The GitHub repository finknj/ChessMate contains a labelled image folder "data" with 13 categories: blue bishop, blue king, blue knight, blue pawn, blue queen, blue rook, temp, yellow bishop, yellow king, yellow knight, yellow pawn, yellow queen, yellow rook. Examples follow, each with its label.

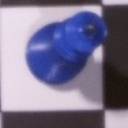
Label: blue king

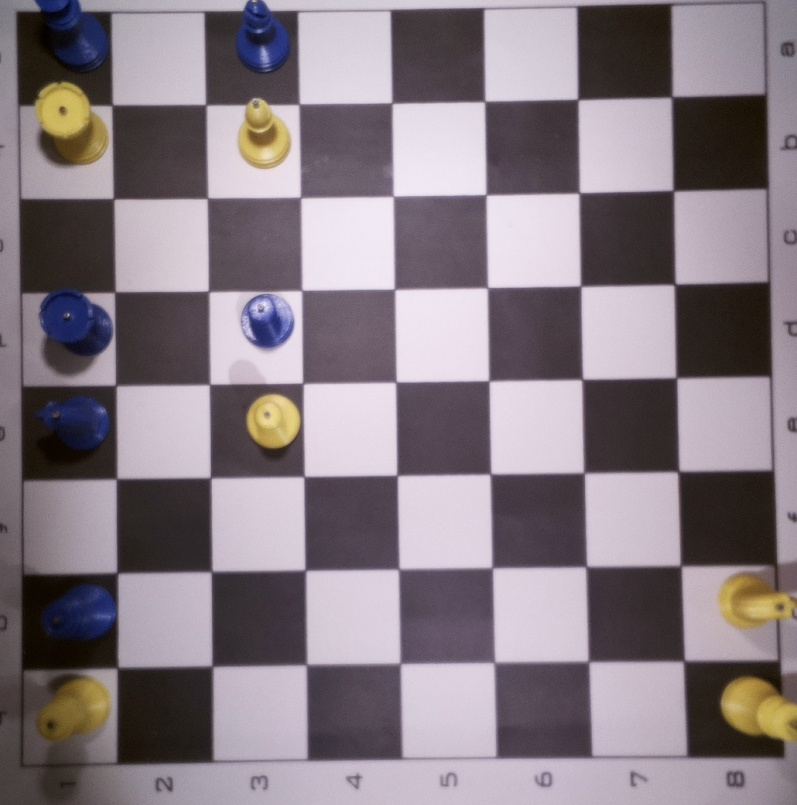
Label: temp

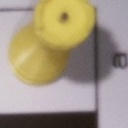
Label: yellow rook

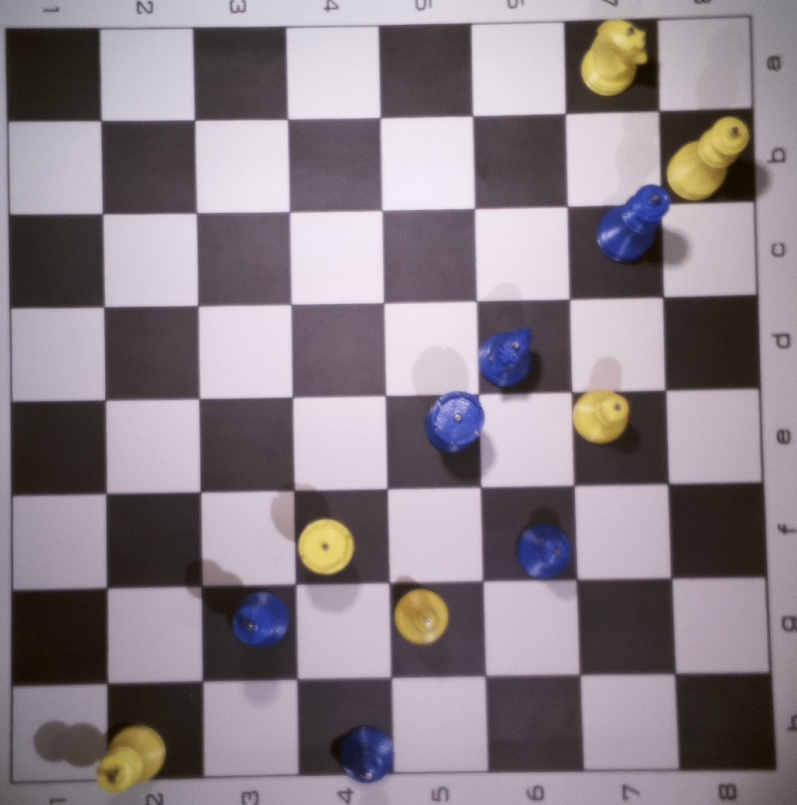
Label: temp

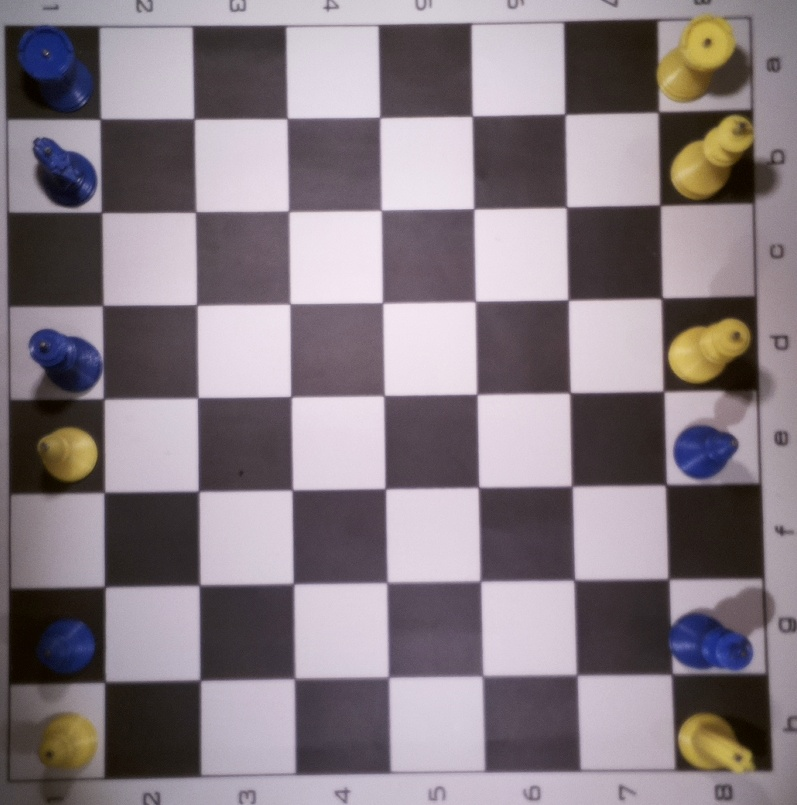
Label: temp

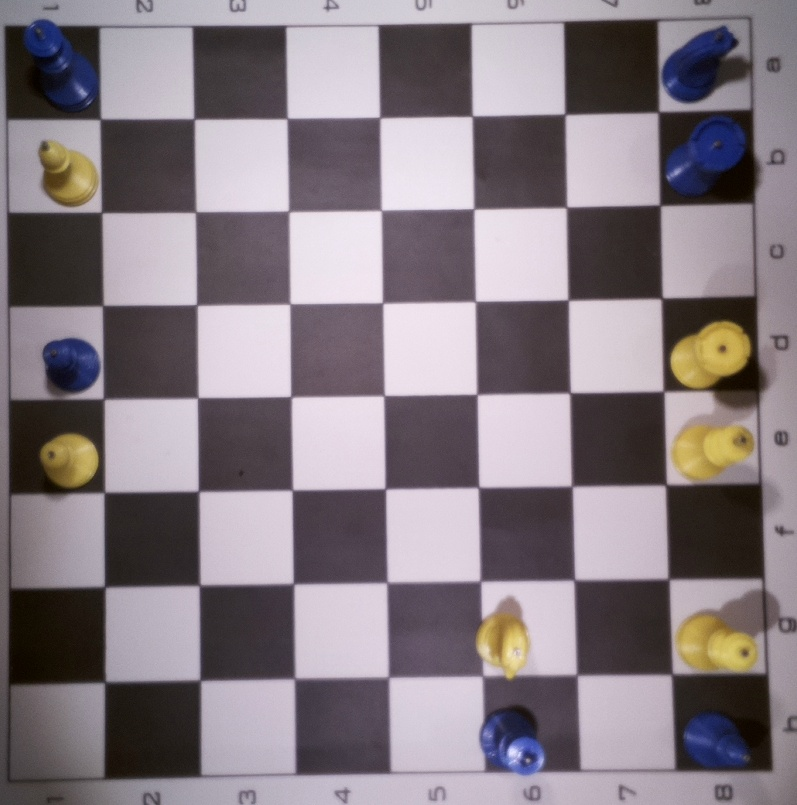
Label: temp
